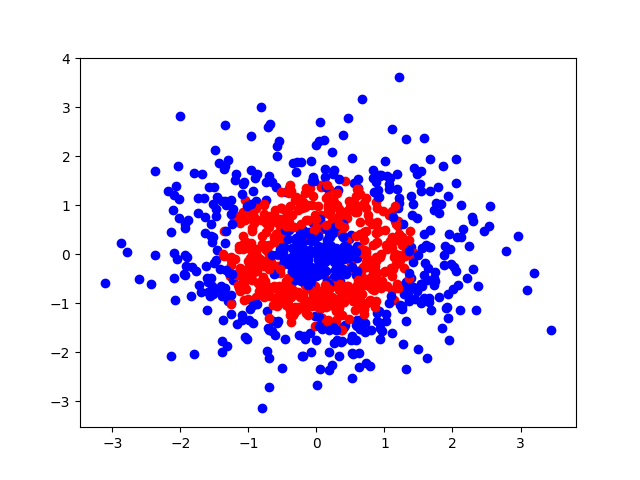

The file beside this chart, header and first rows:
0, 1, 2
0.1864, 0.8168, 1
-1.073, 0.3728, 1
-0.5723, -0.3915, 1
0.5019, -0.1912, 1
0.964, -1.559, 0
0.1885, -0.6978, 1
0.3273, 0.7442, 1
-0.8904, -0.8653, 1
-0.5659, -0.007215, 1
0.8766, -0.4864, 1
-1.143, 0.7718, 1
-0.0832, -1.999, 0
0.3046, -0.6423, 1
-0.297, 0.1933, 0
-0.5521, -0.8928, 1
0.322, 0.6627, 1
0.301, -1.441, 1
0.2423, -0.5214, 0
-0.227, -0.8546, 1
-0.0226, -0.6443, 1
-0.2197, 0.3112, 0
1.185, 1.337, 0
0.8695, -0.9562, 1
-0.5296, 0.57, 1
-1.54, 0.2416, 0
-1.061, 0.239, 1
-0.3393, -0.4676, 1
1.302, -0.02595, 1
-0.5815, -1.064, 1
0.3791, 0.8005, 1
-0.7124, 2.603, 0
1.744, -0.5447, 0
1.537, 1.284, 0
0.7297, 0.05945, 1
0.299, -0.5042, 1
1.153, -0.05256, 1
1.418, -0.1664, 0
0.8833, -0.05235, 1
-0.6812, 2.662, 0
0.8932, 0.2579, 1
-1.844, -0.8439, 0
1.031, 1.594, 0
0.5127, -0.8496, 1
0.3532, 0.4941, 0
0.8761, -0.3628, 1
2.786, 0.05895, 0
-0.9047, 1.554, 0
2.24, 0.1758, 0
0.5216, -0.8761, 1
0.9396, -1.502, 0
-1.053, 1.102, 1
-1.359, 0.479, 1
0.338, -1.09, 1
2.369, -0.6514, 0
-1.295, 1.927, 0
0.9347, -1.394, 0
0.5078, -1.749, 0
-0.2024, -1.058, 1
-1.805, 1.657, 0
0.6091, 1.348, 0
... 940 more rows
